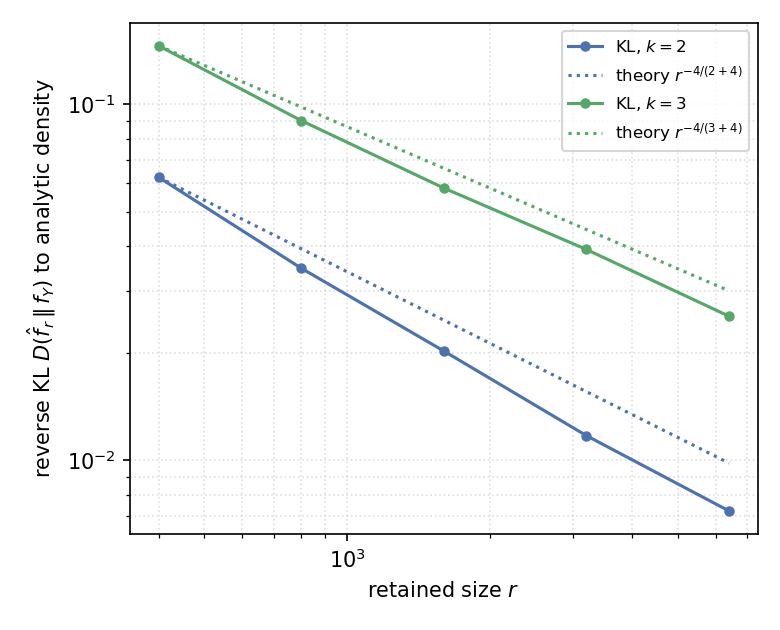

The table this chart was drawn from, first rows:
k, r, KL
2, 400, 0.06244
2, 800, 0.03468
2, 1600, 0.0203
2, 3200, 0.01174
2, 6400, 0.007216
3, 400, 0.1461
3, 800, 0.0901
3, 1600, 0.05823
3, 3200, 0.03914
3, 6400, 0.02542
